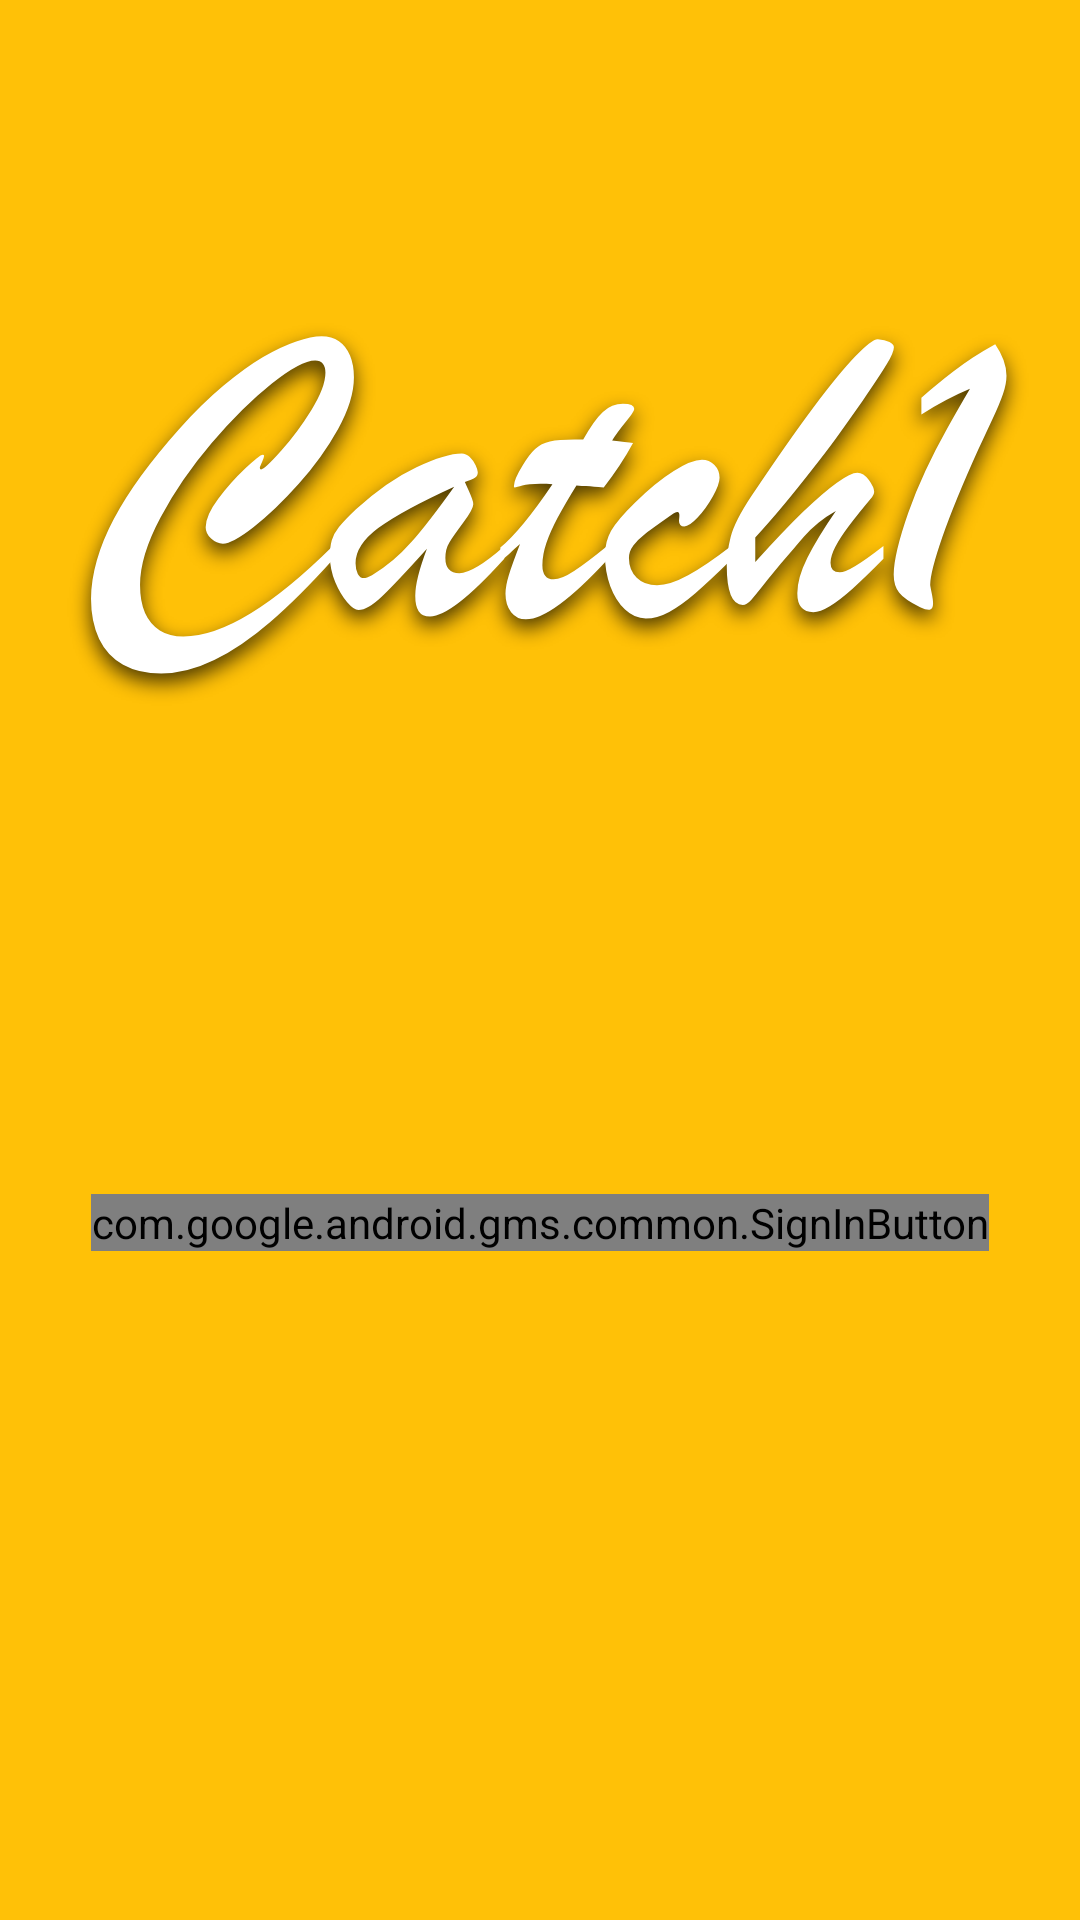

Reconstruct the res/layout file that produces this screen, plus the resources it refers to.
<!-- AndroidManifest.xml: activity theme AppThemeNoBar -->
<!-- res/layout/activity_login.xml -->
<?xml version="1.0" encoding="utf-8"?>
<androidx.constraintlayout.widget.ConstraintLayout xmlns:android="http://schemas.android.com/apk/res/android"
    xmlns:app="http://schemas.android.com/apk/res-auto"
    xmlns:tools="http://schemas.android.com/tools"
    android:layout_width="match_parent"
    android:layout_height="match_parent"
    android:background="@color/colorPrimary"
    tools:context=".LoginActivity">

    <ImageView
        android:id="@+id/imageView2"
        android:layout_width="wrap_content"
        android:layout_height="wrap_content"
        app:layout_constraintBottom_toTopOf="@+id/sign_in_button"
        app:layout_constraintEnd_toEndOf="parent"
        app:layout_constraintStart_toStartOf="parent"
        app:layout_constraintTop_toTopOf="parent"
        app:layout_constraintVertical_bias="0.35000002"
        app:srcCompat="@drawable/catch1"
        android:contentDescription="@string/logo" />

    <ProgressBar
        android:id="@+id/progressBar11"
        style="@style/Widget.AppCompat.ProgressBar"
        android:layout_width="152dp"
        android:layout_height="111dp"
        android:visibility="invisible"
        app:layout_constraintBottom_toTopOf="@+id/sign_in_button"
        app:layout_constraintEnd_toEndOf="parent"
        app:layout_constraintStart_toStartOf="parent"
        app:layout_constraintTop_toTopOf="parent"
        tools:visibility="invisible" />

    <com.google.android.gms.common.SignInButton
        android:id="@+id/sign_in_button"
        android:layout_width="wrap_content"
        android:layout_height="wrap_content"
        app:layout_constraintBottom_toBottomOf="parent"
        app:layout_constraintEnd_toEndOf="parent"
        app:layout_constraintHorizontal_bias="0.498"
        app:layout_constraintStart_toStartOf="parent"
        app:layout_constraintTop_toTopOf="parent"
        app:layout_constraintVertical_bias="0.641" />

</androidx.constraintlayout.widget.ConstraintLayout>
<!-- resources referenced by this layout -->
<resources>
  <color name="colorPrimary">#FFC107</color>
  <!-- drawable catch1: png bitmap (drawable-hdpi, 39500 bytes) -->
  <string name="logo">logo</string>
  <style name="AppThemeNoBar" parent="Theme.AppCompat.DayNight.NoActionBar">
          <item name="colorPrimary">@color/colorPrimary</item>
          <item name="colorPrimaryDark">@color/colorPrimaryDark</item>
          <item name="colorAccent">@color/colorAccent</item>
          <item name="android:windowAnimationStyle">@style/ActivityAnimations</item>
      </style>
  <color name="colorPrimaryDark">#FFAA00</color>
  <color name="colorAccent">#D81B60</color>
  <style name="ActivityAnimations" parent="@android:style/Animation.Activity">
          <item name="android:activityOpenEnterAnimation">@anim/fade_in</item>
          <item name="android:activityOpenExitAnimation">@anim/fade_out</item>
          <item name="android:activityCloseEnterAnimation">@anim/fade_in</item>
          <item name="android:activityCloseExitAnimation">@anim/fade_out</item>
      </style>
</resources>
